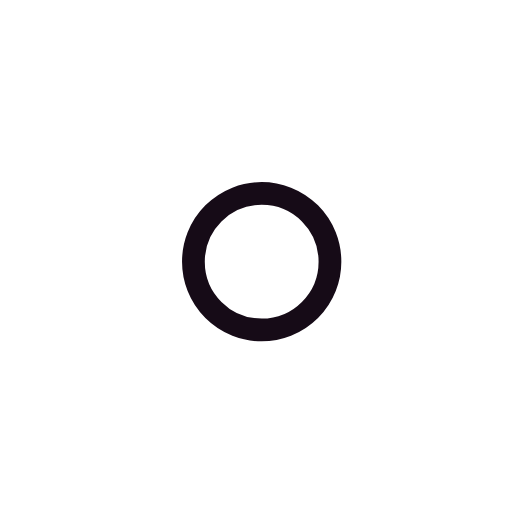
t = 0.00 s
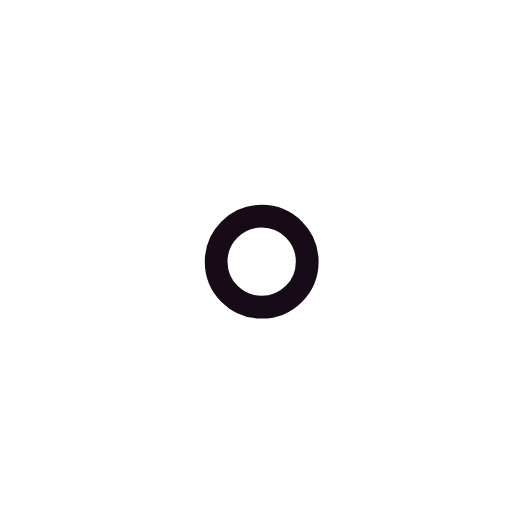
t = 0.67 s
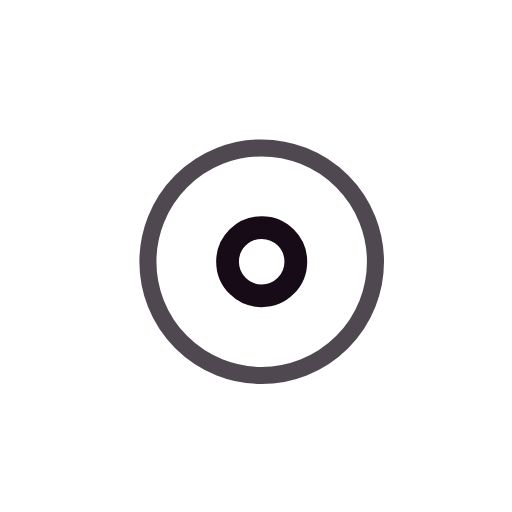
t = 1.50 s
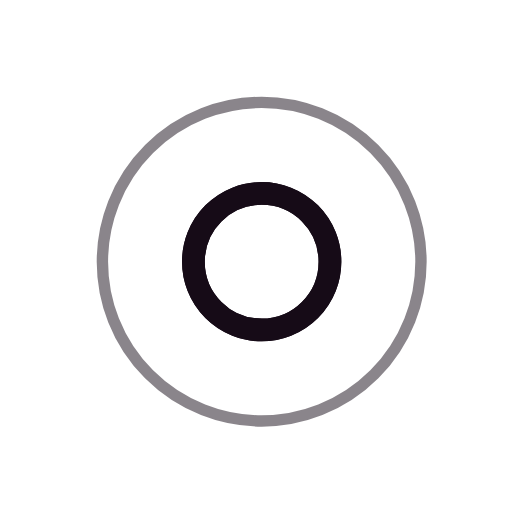
t = 2.00 s
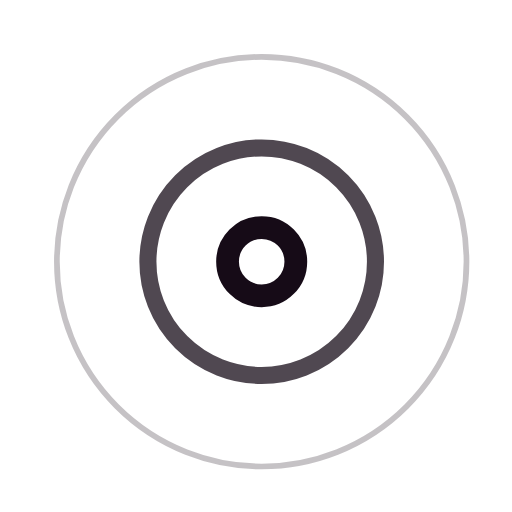
t = 2.50 s
t = 3.50 s: frame unchanged from t = 2.50 s, image omitted

The animated SVG that drew these frames (rendered in a browser with its animation timeline set to each time). Animation: 7 SMIL elements (animate=7); one cycle of 4.00 s, repeats indefinitely.

<svg xmlns="http://www.w3.org/2000/svg" width="90" height="90" viewBox="0 0 45 45" stroke="#160b17" capture-installed="true">
	<g fill="none" fill-rule="evenodd" transform="translate(1 1)" stroke-width="2">
	<circle cx="22" cy="22" r="14.6676" stroke-opacity="0">
	<animate attributeName="r" begin="1s" dur="2s" values="6;22" calcMode="linear" repeatCount="indefinite"/>
	<animate attributeName="stroke-opacity" begin="1s" dur="2s" values="1;0" calcMode="linear" repeatCount="indefinite"/>
	<animate attributeName="stroke-width" begin="1s" dur="2s" values="2;0" calcMode="linear" repeatCount="indefinite"/>
	</circle>
	<circle cx="22" cy="22" r="6.66755" stroke-opacity="0">
	<animate attributeName="r" begin="2s" dur="2s" values="6;22" calcMode="linear" repeatCount="indefinite"/>
	<animate attributeName="stroke-opacity" begin="2s" dur="2s" values="1;0" calcMode="linear" repeatCount="indefinite"/>
	<animate attributeName="stroke-width" begin="2s" dur="2s" values="2;0" calcMode="linear" repeatCount="indefinite"/>
	</circle>
	<circle cx="22" cy="22" r="3.49668">
	<animate attributeName="r" begin="0s" dur="1s" values="6;1;2;3;4;5;6" calcMode="linear" repeatCount="indefinite"/>
	</circle>
	</g>
</svg>  
